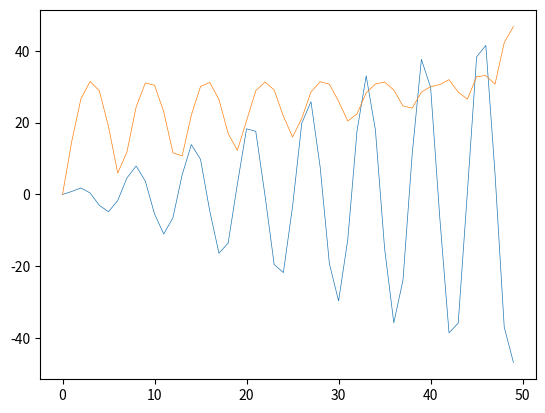

The matplotlib source for this figure:
import matplotlib.pyplot as plt
import math

n = 50
x = []
for i in range(n):
	x.append(i * math.sin(i))

a = []
for k in range(n):
	l = 1.0 / (n - k)
	sum = 0.0
	for j in range(n - k):
		delta = abs(x[j + k] - x[j])
		sum = sum + delta
	a.append(l * sum)

plt.plot(x, linewidth = 0.5)
plt.plot(a, linewidth = 0.5)
plt.show()
